Run: headless pygame with SDL's dummy video driver; simulated clock (each Clock.tick advances the game by its frame time, no real sleeping); random seed 0; keys injected as events and as key.get_pressed() state; mouse plan: one left click at the window centre at the start of phase 2, then a move to the lower-right quarter at the start of phase 3.
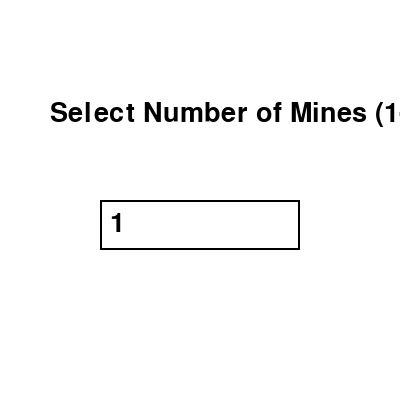
Frame 1 of 4 · flips 1–60 · no input
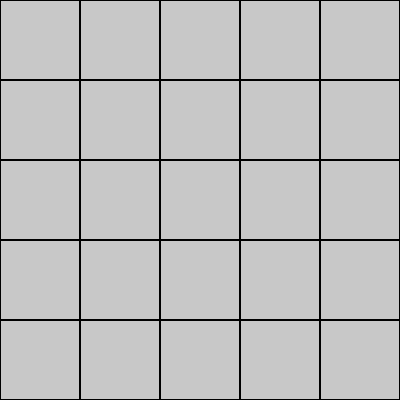
Frame 2 of 4 · flips 61–180 · clicked the window centre · tapped SPACE, RETURN · held RIGHT (→), D
Frame 3 of 4 · flips 181–300 · moved the mouse to the lower-right quarter · held DOWN (↓), S · screen unchanged from frame 2, image omitted
Frame 4 of 4 · flips 301–420 · held LEFT (←), A, UP (↑), W · screen unchanged from frame 3, image omitted

The pygame program that drew these frames:

import pygame
import random
import sys

# Constants
WIDTH, HEIGHT = 400, 400
GRID_SIZE = 5
CELL_SIZE = WIDTH // GRID_SIZE
MIN_MINES = 1
MAX_MINES = 24

# Colors
WHITE = (255, 255, 255)
GREEN = (0, 255, 0)
RED = (255, 0, 0)
GRAY = (200, 200, 200)
BLACK = (0, 0, 0)
BUTTON_COLOR = (50, 150, 50)

# Initialize Pygame
pygame.init()
screen = pygame.display.set_mode((WIDTH, HEIGHT))
pygame.display.set_caption("Mines Game")

# Game Variables
grid = [[0 for _ in range(GRID_SIZE)] for _ in range(GRID_SIZE)]
revealed = [[False for _ in range(GRID_SIZE)] for _ in range(GRID_SIZE)]
game_over = False
won = False
num_mines = MIN_MINES  # Default number of mines

# Function to place mines randomly
def setup_game():
    global grid, num_mines
    grid = [[0 for _ in range(GRID_SIZE)] for _ in range(GRID_SIZE)]
    mines_placed = 0
    print("num_mines_from_mines ",num_mines)
    # Place mines
    while mines_placed < num_mines:
        x, y = random.randint(0, GRID_SIZE - 1), random.randint(0, GRID_SIZE - 1)
        
        if grid[x][y] != -1:
            grid[x][y] = -1
            mines_placed += 1

    # Ensure at least one green cell (diamond) by selecting a random cell that is not a mine
    for i in range(len(grid)):
        for j in range(len(grid[0])):
            if grid[i][j] !=-1:
                print("col and row",i,j)
        

# Function to draw the grid
def draw_grid():
    for x in range(GRID_SIZE):
        for y in range(GRID_SIZE):
            rect = pygame.Rect(x * CELL_SIZE, y * CELL_SIZE, CELL_SIZE, CELL_SIZE)
            if revealed[x][y]:
                if grid[x][y] == -1:
                    pygame.draw.rect(screen, RED, rect)  # Show mine
                else:
                    pygame.draw.rect(screen, GREEN, rect)  # Show diamond
            else:
                pygame.draw.rect(screen, GRAY, rect)  # Hide cell
            pygame.draw.rect(screen, BLACK, rect, 1)  # Draw cell border

# Function to reset the game
def reset_game():
    global game_over, won
    game_over = False
    won = False
    setup_game()
    for x in range(GRID_SIZE):
        for y in range(GRID_SIZE):
            revealed[x][y] = False

# Function to display a game over message
def show_game_over():
    font = pygame.font.Font(None, 74)
    text = font.render("Game Over!", True, RED)
    screen.blit(text, (WIDTH // 4, HEIGHT // 3))
    
    # Create buttons for restart and exit
    restart_button = pygame.Rect(WIDTH // 4, HEIGHT // 2, WIDTH // 2, 50)
    exit_button = pygame.Rect(WIDTH // 4, HEIGHT // 2 + 60, WIDTH // 2, 50)
    
    pygame.draw.rect(screen, BUTTON_COLOR, restart_button)
    pygame.draw.rect(screen, BUTTON_COLOR, exit_button)
    
    restart_text = font.render("Restart", True, WHITE)
    exit_text = font.render("Exit", True, WHITE)
    
    screen.blit(restart_text, (restart_button.x + 40, restart_button.y + 10))
    screen.blit(exit_text, (exit_button.x + 40, exit_button.y + 10))
    
    pygame.display.flip()
    
    # Wait for user interaction
    waiting = True
    while waiting:
        for event in pygame.event.get():
            if event.type == pygame.QUIT:
                pygame.quit()
                sys.exit()
            if event.type == pygame.MOUSEBUTTONDOWN:
                if restart_button.collidepoint(event.pos):
                    reset_game()
                    waiting = False
                elif exit_button.collidepoint(event.pos):
                    pygame.quit()
                    sys.exit()

# Function to display the winning message
def show_win_popup():
    global won
    won = True
    font = pygame.font.Font(None, 74)
    text = font.render("You Win!", True, GREEN)
    screen.blit(text, (WIDTH // 4, HEIGHT // 3))
    
    # Create buttons for restart and exit
    restart_button = pygame.Rect(WIDTH // 4, HEIGHT // 2, WIDTH // 2, 50)
    exit_button = pygame.Rect(WIDTH // 4, HEIGHT // 2 + 60, WIDTH // 2, 50)
    
    pygame.draw.rect(screen, BUTTON_COLOR, restart_button)
    pygame.draw.rect(screen, BUTTON_COLOR, exit_button)
    
    restart_text = font.render("Restart", True, WHITE)
    exit_text = font.render("Exit", True, WHITE)
    
    screen.blit(restart_text, (restart_button.x + 40, restart_button.y + 10))
    screen.blit(exit_text, (exit_button.x + 40, exit_button.y + 10))
    
    pygame.display.flip()
    
    # Wait for user interaction
    waiting = True
    while waiting:
        for event in pygame.event.get():
            if event.type == pygame.QUIT:
                pygame.quit()
                sys.exit()
            if event.type == pygame.MOUSEBUTTONDOWN:
                if restart_button.collidepoint(event.pos):
                    reset_game()
                    waiting = False
                elif exit_button.collidepoint(event.pos):
                    pygame.quit()
                    sys.exit()

# Function to display the mine selection popup
def mine_selection_popup():
    global num_mines
    while True:
        screen.fill(WHITE)
        font = pygame.font.Font(None, 40)
        title = font.render("Select Number of Mines (1-24):", True, BLACK)
        screen.blit(title, (WIDTH // 8, HEIGHT // 4))

        # Input box for user to see current number of mines
        input_box = pygame.Rect(WIDTH // 4, HEIGHT // 2, WIDTH // 2, 50)
        pygame.draw.rect(screen, BLACK, input_box, 2)

        # Show current number of mines in the input box
        input_text = font.render(str(num_mines), True, BLACK)
        screen.blit(input_text, (input_box.x + 10, input_box.y + 10))
        
        pygame.display.flip()
        
        for event in pygame.event.get():
            if event.type == pygame.QUIT:
                pygame.quit()
                sys.exit()
            if event.type == pygame.KEYDOWN:
                if event.key == pygame.K_RETURN:  # Confirm input
                    if MIN_MINES <= num_mines <= MAX_MINES:
                        return  # Proceed to the game
                elif event.key == pygame.K_BACKSPACE:  # Handle backspace
                    num_mines = MIN_MINES  # Reset to minimum
                elif event.key == pygame.K_UP:  # Increase mines
                    if num_mines < MAX_MINES:
                        num_mines += 1
                elif event.key == pygame.K_DOWN:  # Decrease mines
                    if num_mines > MIN_MINES:
                        num_mines -= 1

# Game loop
if __name__ == '__main__':
    mine_selection_popup()  # Show mine selection popup before the game starts
    reset_game()  # Reset game with the selected number of mines
    while True:
        for event in pygame.event.get():
            if event.type == pygame.QUIT:
                pygame.quit()
                sys.exit()
            if event.type == pygame.MOUSEBUTTONDOWN and not game_over and not won:
                x, y = event.pos[0] // CELL_SIZE, event.pos[1] // CELL_SIZE
                revealed[x][y] = True  # Allow clicking anywhere on the grid
                if grid[x][y] == -1:
                    game_over = True
                elif all(revealed[i][j] or grid[i][j] == -1 for i in range(GRID_SIZE) for j in range(GRID_SIZE)):
                    won = True  # Set win state when all non-mine cells are cleared

        screen.fill(WHITE)
        draw_grid()
        
        if game_over:
            show_game_over()  # Show game over popup
        elif won:
            show_win_popup()  # Show win popup

        pygame.display.flip()
